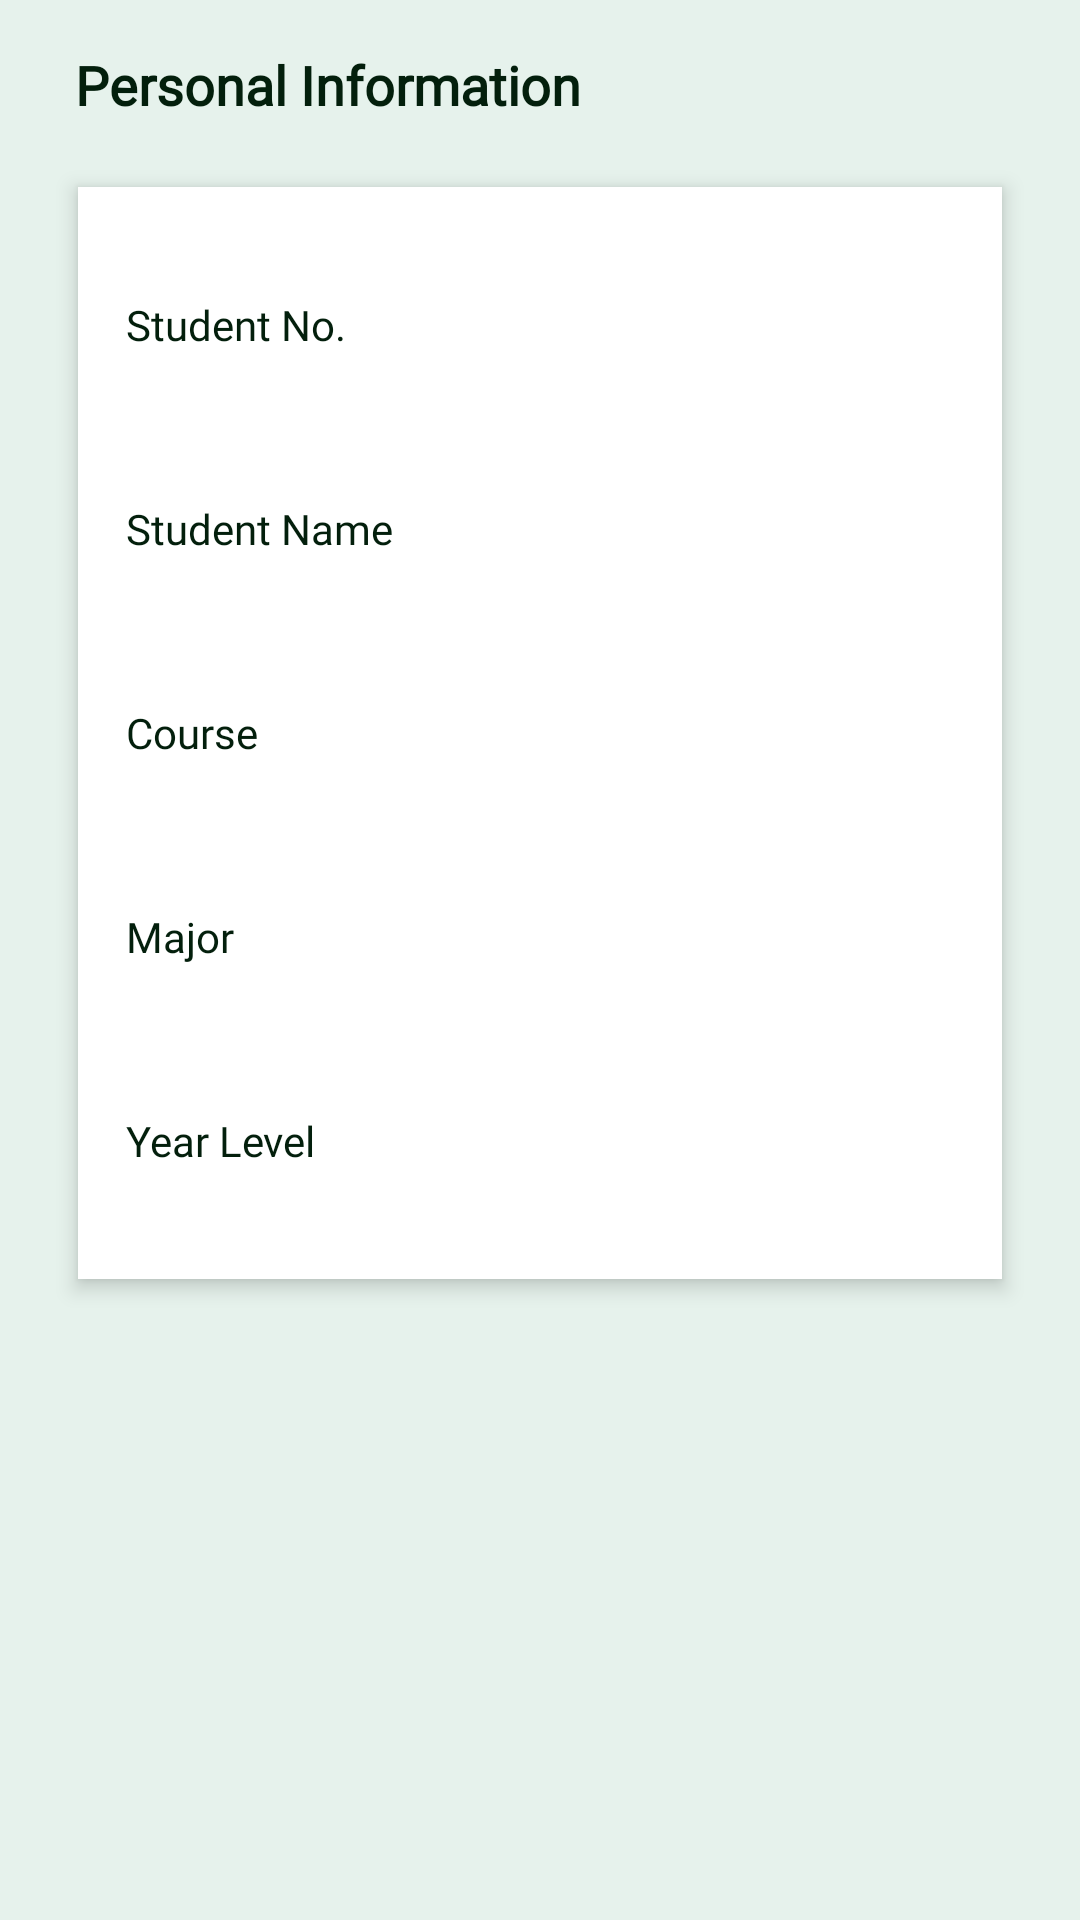

This screen was rendered from an Android layout file. Write that file and the resources it references.
<!-- AndroidManifest.xml: application theme Theme.EnrollmentSystemProject -->
<!-- res/layout/student_personal_information.xml -->
<?xml version="1.0" encoding="utf-8"?>
<LinearLayout xmlns:android="http://schemas.android.com/apk/res/android"
    android:layout_width="match_parent"
    android:layout_height="match_parent"
    android:orientation="vertical"
    android:background="#e6f2ec"
    android:padding="16dp">

    
    <TextView
        android:layout_width="wrap_content"
        android:layout_height="wrap_content"
        android:text="Personal Information"
        android:textStyle="bold"
        android:textSize="18sp"
        android:fontFamily="@font/poppins_semibold"
        android:layout_marginLeft="9dp"
        android:layout_marginBottom="12dp"
        android:textColor="#031f0c" />

    
    <LinearLayout
        android:layout_width="match_parent"
        android:layout_height="wrap_content"
        android:orientation="vertical"
        android:background="#FFFFFF"
        android:elevation="4dp"
        android:padding="16dp"
        android:layout_marginBottom="20dp"
        android:layout_marginTop="10dp"
        android:layout_marginHorizontal="10dp"
        android:clipToPadding="false">

        
        <LinearLayout
            android:layout_width="match_parent"
            android:layout_height="60dp"
            android:orientation="horizontal"
            android:gravity="center_vertical"
            android:layout_marginBottom="8dp">

            <TextView
                android:layout_width="120dp"
                android:layout_height="wrap_content"
                android:text="Student No."
                android:textColor="#031f0c"
                android:textSize="14dp"
                android:fontFamily="@font/poppins_regular"/>

            <EditText
                android:id="@+id/StudentNumberPersonalInformation"
                android:layout_width="0dp"
                android:layout_height="wrap_content"
                android:layout_weight="1"
                android:textColor="#031f0c"
                android:textSize="14dp"
                android:fontFamily="@font/poppins_regular"
                android:background="@android:color/transparent"/>
        </LinearLayout>

        
        <LinearLayout
            android:layout_width="match_parent"
            android:layout_height="60dp"
            android:orientation="horizontal"
            android:gravity="center_vertical"
            android:layout_marginBottom="8dp">

            <TextView
                android:layout_width="120dp"
                android:layout_height="wrap_content"
                android:text="Student Name"
                android:textColor="#031f0c"
                android:textSize="14dp"
                android:fontFamily="@font/poppins_regular"/>

            <EditText
                android:id="@+id/StudentNamePersonalInformation"
                android:layout_width="0dp"
                android:layout_height="wrap_content"
                android:layout_weight="1"
                android:textColor="#031f0c"
                android:textSize="14dp"
                android:fontFamily="@font/poppins_regular"
                android:background="@android:color/transparent"/>
        </LinearLayout>

        
        <LinearLayout
            android:layout_width="match_parent"
            android:layout_height="60dp"
            android:orientation="horizontal"
            android:gravity="center_vertical"
            android:layout_marginBottom="8dp">

            <TextView
                android:layout_width="120dp"
                android:layout_height="wrap_content"
                android:text="Course"
                android:textColor="#031f0c"
                android:textSize="14dp"
                android:fontFamily="@font/poppins_regular"/>

            <EditText
                android:id="@+id/StudentCoursePersonalInformation"
                android:layout_width="0dp"
                android:layout_height="wrap_content"
                android:layout_weight="1"
                android:textColor="#031f0c"
                android:textSize="14dp"
                android:fontFamily="@font/poppins_regular"
                android:background="@android:color/transparent"/>
        </LinearLayout>

        
        <LinearLayout
            android:layout_width="match_parent"
            android:layout_height="60dp"
            android:orientation="horizontal"
            android:gravity="center_vertical"
            android:layout_marginBottom="8dp">

            <TextView
                android:layout_width="120dp"
                android:layout_height="wrap_content"
                android:text="Major"
                android:textColor="#031f0c"
                android:textSize="14dp"
                android:fontFamily="@font/poppins_regular"/>

            <EditText
                android:id="@+id/StudentMajorPersonalInformation"
                android:layout_width="0dp"
                android:layout_height="wrap_content"
                android:layout_weight="1"
                android:textColor="#031f0c"
                android:textSize="14dp"
                android:fontFamily="@font/poppins_regular"
                android:background="@android:color/transparent" />
        </LinearLayout>

        
        <LinearLayout
            android:layout_width="match_parent"
            android:layout_height="60dp"
            android:orientation="horizontal"
            android:gravity="center_vertical">

            <TextView
                android:layout_width="120dp"
                android:layout_height="wrap_content"
                android:text="Year Level"
                android:textColor="#031f0c"
                android:textSize="14dp"
                android:fontFamily="@font/poppins_regular"/>

            <EditText
                android:id="@+id/StudentYearLevelPersonalInformation"
                android:layout_width="0dp"
                android:layout_height="wrap_content"
                android:layout_weight="1"
                android:textColor="#031f0c"
                android:textSize="14dp"
                android:fontFamily="@font/poppins_regular"
                android:background="@android:color/transparent" />
        </LinearLayout>

    </LinearLayout>
</LinearLayout>
<!-- resources referenced by this layout -->
<resources>
  <style name="Theme.EnrollmentSystemProject" parent="Base.Theme.EnrollmentSystemProject" />
  <style name="Base.Theme.EnrollmentSystemProject" parent="Theme.Material3.DayNight.NoActionBar">
          
          
      </style>
</resources>
